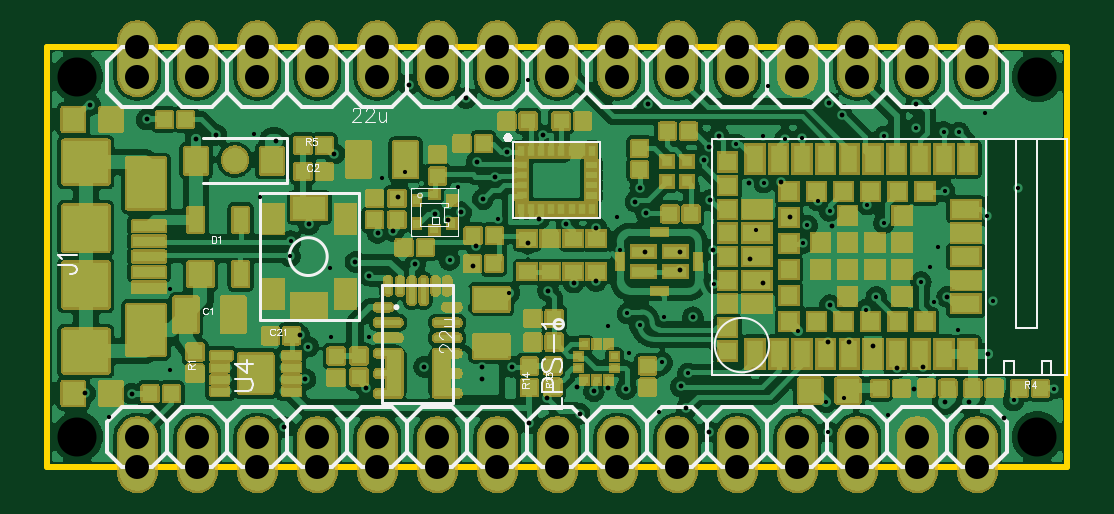
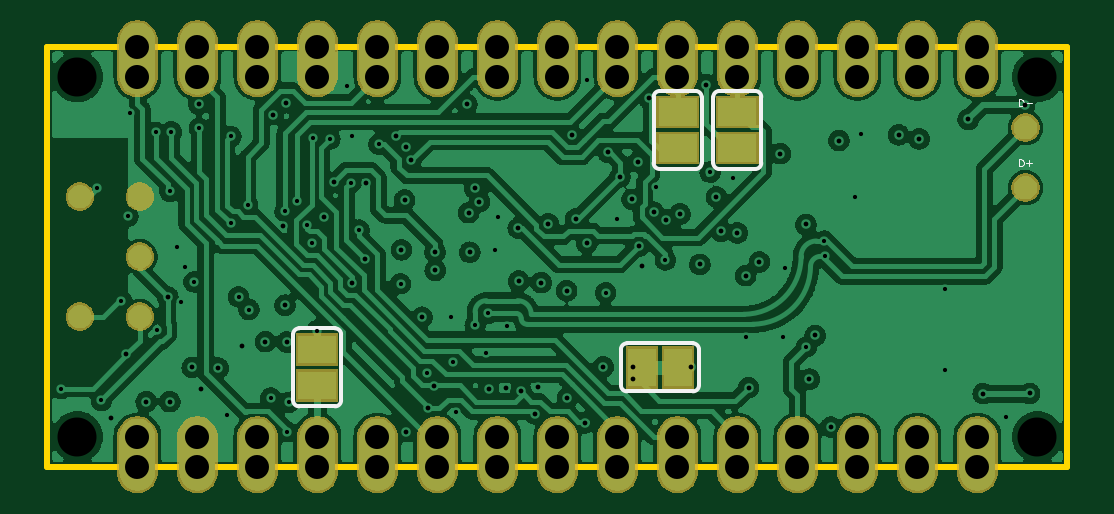
Circuit board: 11 layer files. Board 43.2 x 17.8 mm.
- outline: Gerber_BoardOutline.GKO (456 bytes)
- bottom_copper: Gerber_BottomLayer.GBL (212760 bytes)
- paste: Gerber_BottomPasteMaskLayer.GBP (8080 bytes)
- bottom_silk: Gerber_BottomSilkLayer.GBO (2428 bytes)
- bottom_mask: Gerber_BottomSolderMaskLayer.GBS (37247 bytes)
- drill: Gerber_Drill_NPTH.DRL (819 bytes)
- drill: Gerber_Drill_PTH.DRL (3926 bytes)
- top_copper: Gerber_TopLayer.GTL (395204 bytes)
- paste: Gerber_TopPasteMaskLayer.GTP (131340 bytes)
- top_silk: Gerber_TopSilkLayer.GTO (14073 bytes)
- top_mask: Gerber_TopSolderMaskLayer.GTS (133498 bytes)

=== outline: Gerber_BoardOutline.GKO ===
G04 Layer: BoardOutline*
G04 EasyEDA v6.4.3, 2020-08-12T23:02:41+05:30*
G04 0c64d8637b0b46b586c93cd23854d17d,10*
G04 Gerber Generator version 0.2*
G04 Scale: 100 percent, Rotated: No, Reflected: No *
G04 Dimensions in inches *
G04 leading zeros omitted , absolute positions ,2 integer and 4 decimal *
%FSLAX24Y24*%
%MOIN*%
G90*
G70D02*

%ADD10C,0.010000*%
G54D10*
G01X0Y0D02*
G01X0Y7000D01*
G01X17000Y7000D01*
G01X17000Y0D01*
G01X0Y0D01*

%LPD*%
M00*
M02*

=== bottom_copper: Gerber_BottomLayer.GBL (212760 bytes, source omitted) ===
=== paste: Gerber_BottomPasteMaskLayer.GBP (8080 bytes, source omitted) ===
=== bottom_silk: Gerber_BottomSilkLayer.GBO ===
G04 Layer: BottomSilkLayer*
G04 EasyEDA v6.4.3, 2020-08-12T23:02:41+05:30*
G04 0c64d8637b0b46b586c93cd23854d17d,10*
G04 Gerber Generator version 0.2*
G04 Scale: 100 percent, Rotated: No, Reflected: No *
G04 Dimensions in inches *
G04 leading zeros omitted , absolute positions ,2 integer and 4 decimal *
%FSLAX24Y24*%
%MOIN*%
G90*
G70D02*

%ADD30C,0.006000*%
%ADD39C,0.000960*%

%LPD*%
G54D30*
G01X12904Y1103D02*
G01X12904Y2203D01*
G01X12804Y1003D02*
G01X12204Y1003D01*
G01X12804Y2303D02*
G01X12204Y2303D01*
G01X12104Y2203D02*
G01X12104Y1103D01*
G01X6096Y6160D02*
G01X6096Y5060D01*
G01X6196Y6260D02*
G01X6795Y6260D01*
G01X6196Y4960D02*
G01X6795Y4960D01*
G01X6895Y5060D02*
G01X6895Y6160D01*
G01X5102Y6160D02*
G01X5102Y5060D01*
G01X5202Y6260D02*
G01X5802Y6260D01*
G01X5202Y4960D02*
G01X5802Y4960D01*
G01X5902Y5060D02*
G01X5902Y6160D01*
G01X7341Y2053D02*
G01X6241Y2053D01*
G01X7441Y1953D02*
G01X7441Y1353D01*
G01X6141Y1953D02*
G01X6141Y1353D01*
G01X6241Y1253D02*
G01X7341Y1253D01*
G54D39*
G01X808Y6121D02*
G01X808Y6006D01*
G01X808Y6121D02*
G01X769Y6121D01*
G01X753Y6115D01*
G01X742Y6104D01*
G01X737Y6093D01*
G01X731Y6077D01*
G01X731Y6050D01*
G01X737Y6033D01*
G01X742Y6022D01*
G01X753Y6012D01*
G01X769Y6006D01*
G01X808Y6006D01*
G01X695Y6055D02*
G01X597Y6055D01*
G01X808Y5121D02*
G01X808Y5006D01*
G01X808Y5121D02*
G01X769Y5121D01*
G01X753Y5115D01*
G01X742Y5104D01*
G01X737Y5093D01*
G01X731Y5077D01*
G01X731Y5050D01*
G01X737Y5033D01*
G01X742Y5022D01*
G01X753Y5012D01*
G01X769Y5006D01*
G01X808Y5006D01*
G01X646Y5104D02*
G01X646Y5006D01*
G01X695Y5055D02*
G01X597Y5055D01*
G54D30*
G75*
G01X12105Y1104D02*
G03X12205Y1004I100J0D01*
G01*
G75*
G01X12205Y2304D02*
G03X12105Y2204I0J-100D01*
G01*
G75*
G01X12805Y2304D02*
G02X12905Y2204I0J-100D01*
G01*
G75*
G01X12905Y1104D02*
G02X12805Y1004I-100J0D01*
G01*
G75*
G01X6896Y6160D02*
G03X6796Y6260I-100J0D01*
G01*
G75*
G01X6796Y4960D02*
G03X6896Y5060I0J100D01*
G01*
G75*
G01X6196Y4960D02*
G02X6096Y5060I0J100D01*
G01*
G75*
G01X6096Y6160D02*
G02X6196Y6260I100J0D01*
G01*
G75*
G01X5902Y6160D02*
G03X5802Y6260I-100J0D01*
G01*
G75*
G01X5802Y4960D02*
G03X5902Y5060I0J100D01*
G01*
G75*
G01X5202Y4960D02*
G02X5102Y5060I0J100D01*
G01*
G75*
G01X5102Y6160D02*
G02X5202Y6260I100J0D01*
G01*
G75*
G01X7341Y1254D02*
G03X7441Y1354I0J100D01*
G01*
G75*
G01X6141Y1354D02*
G03X6241Y1254I100J0D01*
G01*
G75*
G01X6141Y1954D02*
G02X6241Y2054I100J0D01*
G01*
G75*
G01X7341Y2054D02*
G02X7441Y1954I0J-100D01*
G01*
M00*
M02*

=== bottom_mask: Gerber_BottomSolderMaskLayer.GBS (37247 bytes, source omitted) ===
=== drill: Gerber_Drill_NPTH.DRL (819 bytes, source withheld) ===
=== drill: Gerber_Drill_PTH.DRL (3926 bytes, source withheld) ===
=== top_copper: Gerber_TopLayer.GTL (395204 bytes, source omitted) ===
=== paste: Gerber_TopPasteMaskLayer.GTP (131340 bytes, source omitted) ===
=== top_silk: Gerber_TopSilkLayer.GTO (14073 bytes, source omitted) ===
=== top_mask: Gerber_TopSolderMaskLayer.GTS (133498 bytes, source omitted) ===
